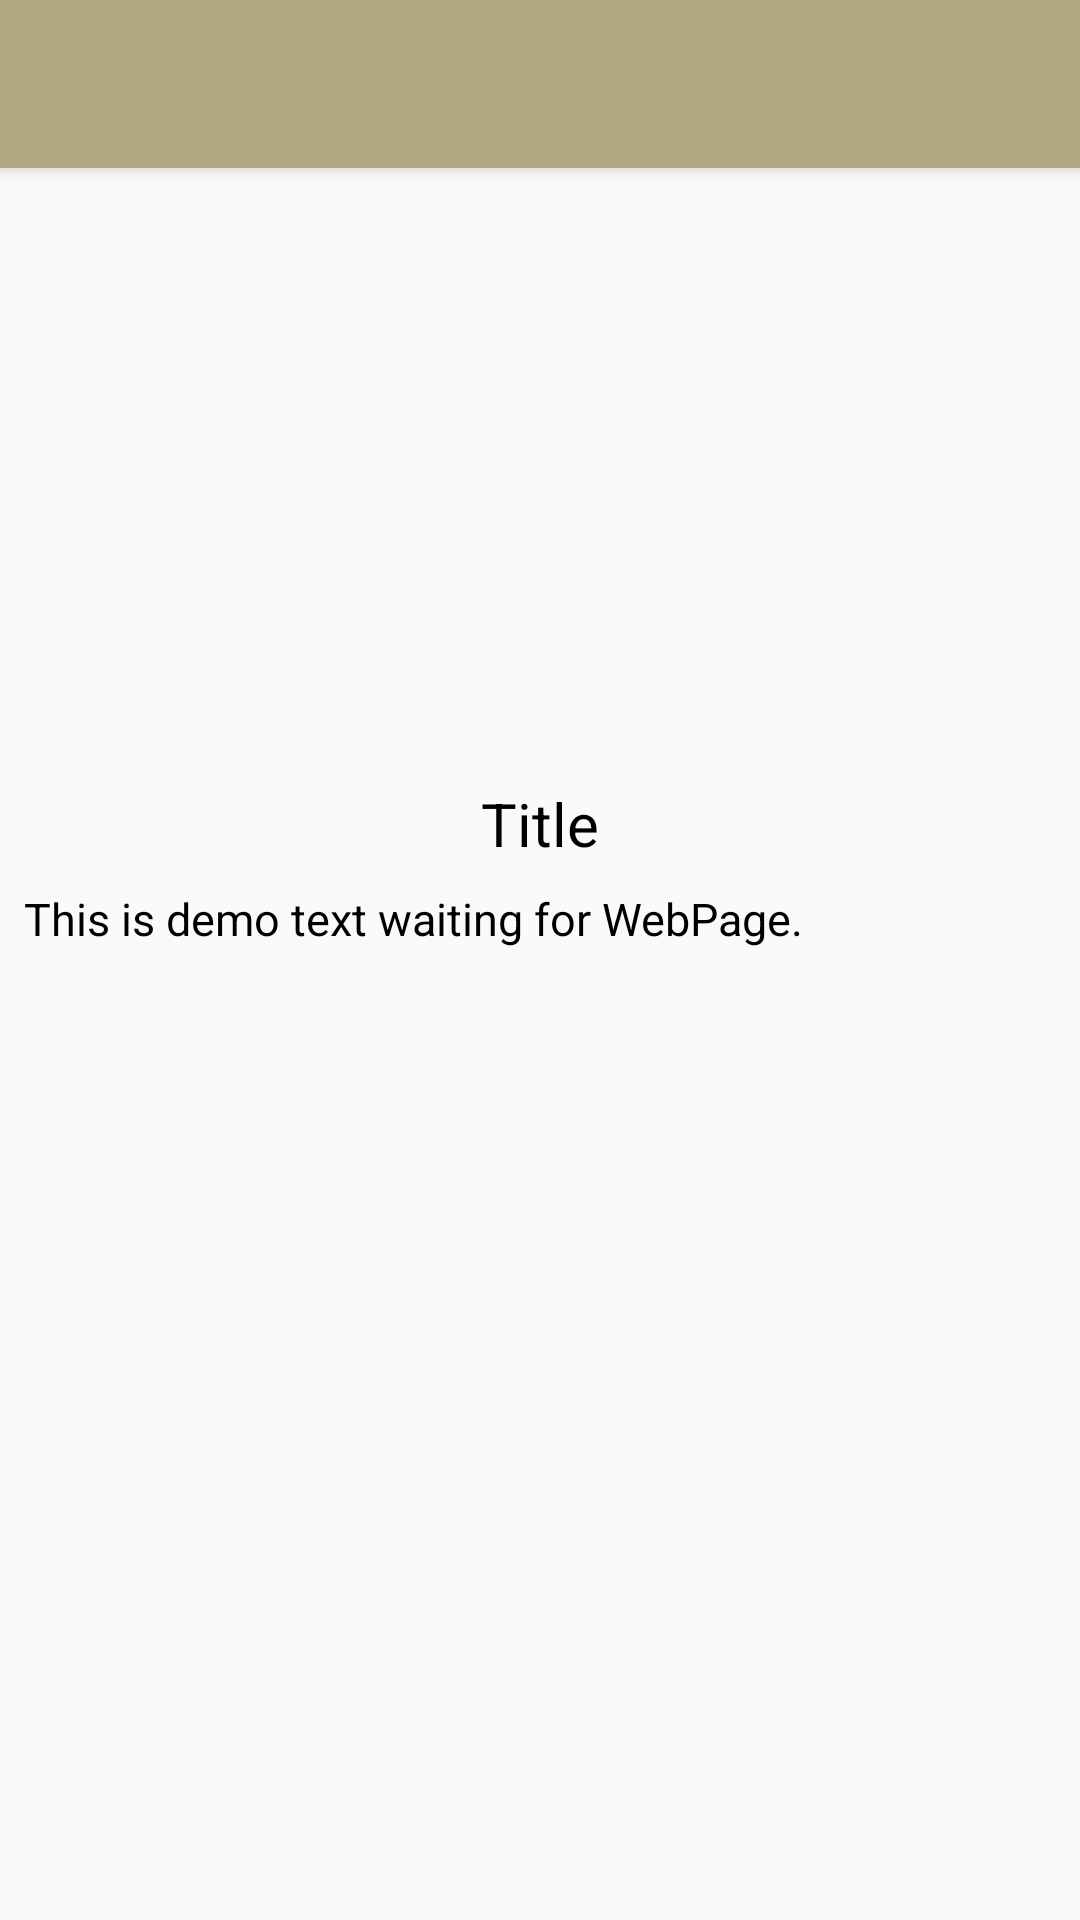

Reconstruct the res/layout file that produces this screen, plus the resources it refers to.
<!-- AndroidManifest.xml: application theme AppTheme -->
<!-- res/layout/activity_news.xml -->
<?xml version="1.0" encoding="utf-8"?>
<ScrollView
    xmlns:android="http://schemas.android.com/apk/res/android"
    android:layout_width="match_parent"
    android:layout_height="match_parent">

    <RelativeLayout
        xmlns:android="http://schemas.android.com/apk/res/android"
        xmlns:tools="http://schemas.android.com/tools"
        android:layout_width="match_parent"
        android:layout_height="match_parent"
        xmlns:app="http://schemas.android.com/apk/res-auto"
        tools:context=".NewsInfoActivity">

        <androidx.appcompat.widget.Toolbar
            android:id="@+id/toolbar_news"
            android:layout_width="match_parent"
            android:layout_height="?attr/actionBarSize"
            android:background="@color/Main_color_1"
            app:popupTheme="@style/ThemeOverlay.AppCompat.Light"
            android:elevation="4dp"
            app:titleTextColor="@color/ar_text"/>

        <ImageView
            android:id="@+id/news_img"
            android:layout_width="match_parent"
            android:layout_height="200dp"
            android:layout_below="@id/toolbar_news"
            android:padding="3dp"
            android:src="@mipmap/ic_launcher"/>

        <TextView
            android:id="@+id/news_title"
            android:layout_width="wrap_content"
            android:layout_height="wrap_content"
            android:layout_below="@id/news_img"
            android:text="@string/new_title"
            android:textColor="@color/all_text_color"
            android:textSize="20sp"
            android:layout_marginTop="5dp"
            android:layout_centerHorizontal="true"/>

        <TextView
            android:id="@+id/news_detail"
            android:layout_width="wrap_content"
            android:layout_height="wrap_content"
            android:layout_below="@id/news_title"
            android:text="@string/demo_text"
            android:padding="8dp"
            android:textColor="@color/all_text_color"
            android:textSize="15sp"/>

    </RelativeLayout>

</ScrollView>
<!-- resources referenced by this layout -->
<resources>
  <color name="Main_color_1">#B4A882</color>
  <color name="all_text_color">#000000</color>
  <color name="ar_text">#FFFFFF</color>
  <string name="demo_text">This is demo text waiting for WebPage.</string>
  <string name="new_title">Title</string>
  <style name="AppTheme" parent="Theme.AppCompat.DayNight.NoActionBar">
          
          <item name="colorPrimary">@color/Main_color_3</item>
          <item name="colorPrimaryDark">@color/Main_color_1</item>
          <item name="colorAccent">@color/colorAccent</item>
          
      </style>
  <color name="Main_color_3">#B482B3</color>
  <color name="colorAccent">#D81B60</color>
</resources>
